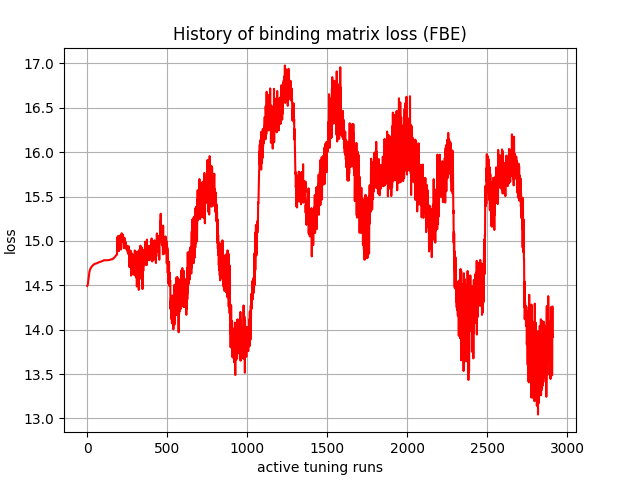

Values plotted in this chart, from the file beside it:
, 0
0, 14.49
1, 14.5
2, 14.5
3, 14.51
4, 14.52
5, 14.53
6, 14.54
7, 14.56
8, 14.58
9, 14.59
10, 14.61
11, 14.62
12, 14.63
13, 14.65
14, 14.66
15, 14.66
16, 14.67
17, 14.68
18, 14.68
19, 14.69
20, 14.69
21, 14.69
22, 14.7
23, 14.7
24, 14.7
25, 14.7
26, 14.71
27, 14.71
28, 14.71
29, 14.71
30, 14.72
31, 14.72
32, 14.72
33, 14.72
34, 14.72
35, 14.73
36, 14.73
37, 14.73
38, 14.73
39, 14.73
40, 14.73
41, 14.73
42, 14.74
43, 14.74
44, 14.74
45, 14.74
46, 14.74
47, 14.74
48, 14.74
49, 14.74
50, 14.74
51, 14.74
52, 14.75
53, 14.75
54, 14.75
55, 14.75
56, 14.75
57, 14.75
58, 14.75
59, 14.75
... 2,850 more rows
